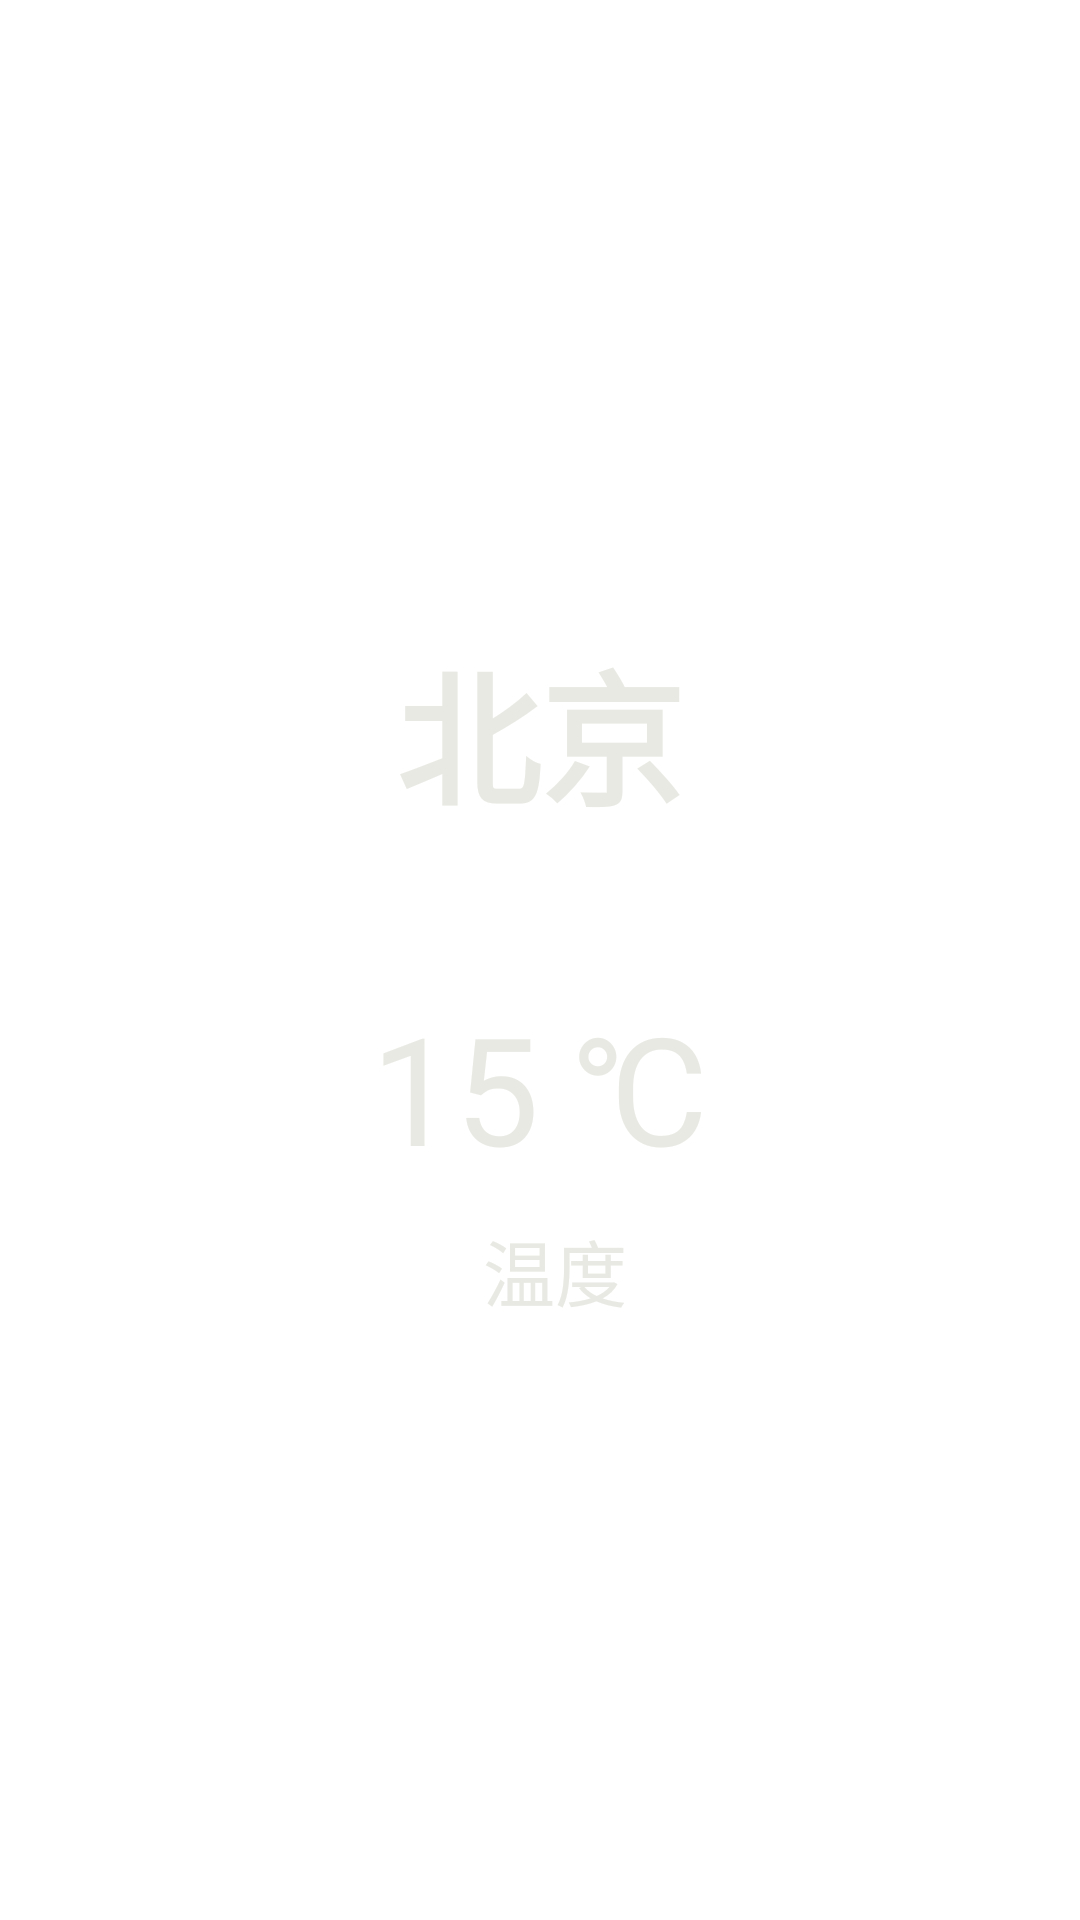

This screen was rendered from an Android layout file. Write that file and the resources it references.
<!-- AndroidManifest.xml: application theme Theme.SweetWeather -->
<!-- res/layout/now.xml -->
<?xml version="1.0" encoding="utf-8"?>
<FrameLayout xmlns:android="http://schemas.android.com/apk/res/android"
    android:id="@+id/now_framelayout"
    android:layout_width="match_parent"
    android:layout_height="match_parent"
    android:background="@drawable/ic_weather">

    <ImageView
        android:id="@+id/weather_home"
        android:layout_width="30dp"
        android:layout_height="30dp"
        android:layout_marginStart="15dp"
        android:layout_marginTop="50dp"
        android:src="@drawable/ic_home" />

    <LinearLayout
        android:layout_width="match_parent"
        android:layout_height="wrap_content"
        android:layout_gravity="center"
        android:orientation="vertical">

        <TextView
            android:id="@+id/now_title"
            android:layout_width="wrap_content"
            android:layout_height="wrap_content"
            android:layout_gravity="center_horizontal"
            android:layout_marginTop="10dp"
            android:textStyle="bold"
            android:text="北京"
            android:textColor="#e9e9e4"
            android:textSize="48sp" />

        <TextView
            android:id="@+id/now_forecast"
            android:layout_width="wrap_content"
            android:layout_height="wrap_content"
            android:layout_gravity="center_horizontal"
            android:layout_marginTop="50dp"
            android:text="15 ℃"
            android:textColor="#e9e9e4"
            android:textSize="50sp" />

        <LinearLayout
            android:layout_width="wrap_content"
            android:layout_height="wrap_content"
            android:orientation="horizontal"
            android:layout_marginTop="10dp"
            android:layout_gravity="center">

            <ImageView
                android:id="@+id/now_icon"
                android:layout_gravity="center_vertical"
                android:layout_width="20dp"
                android:layout_height="20dp"
                android:layout_marginEnd="5dp"/>

            <TextView
                android:id="@+id/now_content"
                android:layout_width="wrap_content"
                android:layout_height="wrap_content"
                android:text="温度"
                android:layout_marginEnd="15dp"
                android:textColor="#e9e9e4"
                android:textSize="24sp" />
        </LinearLayout>

    </LinearLayout>
</FrameLayout>
<!-- resources referenced by this layout -->
<resources>
  <style name="Theme.SweetWeather" parent="Theme.MaterialComponents.DayNight.DarkActionBar">
          
          <item name="colorPrimary">@color/purple_500</item>
          <item name="colorPrimaryVariant">@color/purple_700</item>
          <item name="colorOnPrimary">@color/white</item>
          
          <item name="colorSecondary">@color/teal_200</item>
          <item name="colorSecondaryVariant">@color/teal_700</item>
          <item name="colorOnSecondary">@color/black</item>
          
          <item name="android:statusBarColor">?attr/colorPrimaryVariant</item>
          
      </style>
  <!-- not gathered from this repository: default colours our renderer supplied (Android Studio template values) -->
  <color name="purple_500">#FF6200EE</color>
  <color name="purple_700">#FF3700B3</color>
  <color name="teal_200">#FF03DAC5</color>
  <color name="teal_700">#FF018786</color>
  <color name="black">#FF000000</color>
  <color name="white">#FFFFFFFF</color>
</resources>
